Run: headless pygame with SDL's dummy video driver; simulated clock (each Clock.tick advances the game by its frame time, no real sleeping); random seed 0; keys injected as events and as key.get_pressed() state; mouse plan: one left click at the window centre at the start of phase 2, then a move to the lower-right quarter at the start of phase 3.
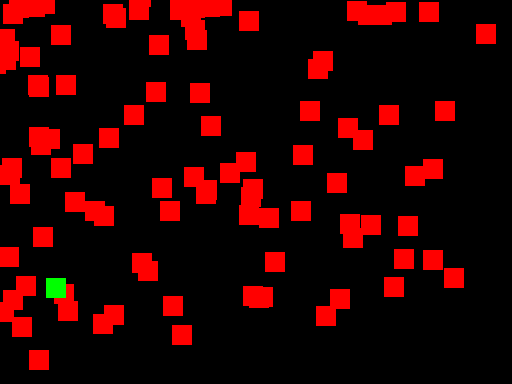
Frame 1 of 4 · flips 1–60 · no input
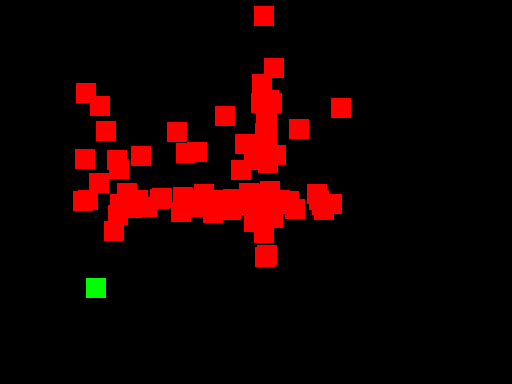
Frame 2 of 4 · flips 61–180 · clicked the window centre · tapped SPACE, RETURN · held RIGHT (→), D
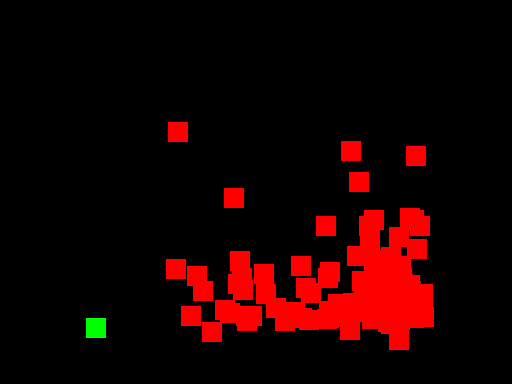
Frame 3 of 4 · flips 181–300 · moved the mouse to the lower-right quarter · held DOWN (↓), S
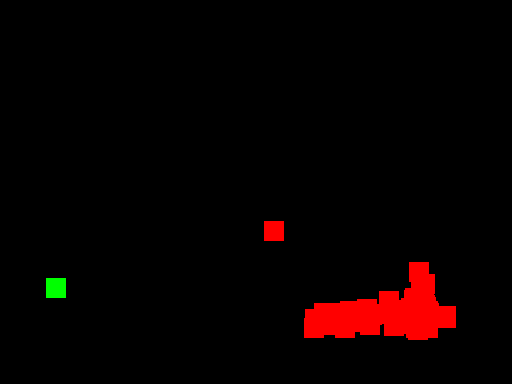
Frame 4 of 4 · flips 301–420 · held LEFT (←), A, UP (↑), W

The pygame program that drew these frames:

import pygame
from random import randint

pygame.init()

WINDOW_SIZE = pygame.Vector2(pygame.display.Info().current_w/2, pygame.display.Info().current_h/2)
ENTITY_SIZE = 20

screen = pygame.display.set_mode((WINDOW_SIZE.x, WINDOW_SIZE.y))
clock = pygame.time.Clock()
running = True

class C_Entity():
    def __init__(self, size):
        self.rect = pygame.Rect(randint(0, WINDOW_SIZE.x), randint(0, WINDOW_SIZE.y), size, size)

    def move(self, x, y):
        self.rect = self.rect.move(x, y)

class C_Enemy(C_Entity):
    def __init__(self, size):
        super().__init__(size)
        self.color = "red"

    def move_to_cursor(self):
        smallest_distance = 99999999 
        move_offset = [0, 0]
        
        for x_offset in [-1, 1]:             ## Loop through every pixel around the enemy entities, -1 and +1 of their current X
            for y_offset in [-1, 1]:
                
                dist = pygame.Vector2((self.rect.x + x_offset), (self.rect.y + y_offset)).distance_to(pygame.mouse.get_pos())
                if dist < smallest_distance:
                    smallest_distance = dist
                    move_offset = [x_offset, y_offset] * 2
        
        self.move(move_offset[0], move_offset[1])       

class C_Player(C_Entity):
    def __init__(self, size):
        super().__init__(size)
        self.color = "green"

    def keyboard_move(self, event):
        multi = 40
        if event.type == pygame.KEYDOWN:
            if event.key == pygame.K_UP:
                self.move(0, -1*multi)
            if event.key == pygame.K_DOWN:
                self.move(0, 1*multi)
            if event.key == pygame.K_LEFT:
                self.move(-1*multi, 0)
            if event.key == pygame.K_RIGHT:
                self.move(1*multi, 0)

class C_PointerList():
    pass #TODO: Add all the pointers to differnet managers in here, so we can easily call manager functions from other managers

class C_EntityManager():
    def __init__(self, screen):
        self.screen = screen
        self.entity_list = []
        self.player_list = []

    def init_enemy(self, amount):
        for x in range(0, amount):
            self.entity_list.append(C_Enemy(ENTITY_SIZE))

    def render_enemies(self):
        for entity in self.entity_list:
            if isinstance(entity, C_Enemy):
                pygame.draw.rect(screen, entity.color, entity.rect, ENTITY_SIZE)

    def random_movement(self, randomness): #TODO: Remove for loop and call it within the move_to_cursor() func, then run it per entity
        for entity in self.entity_list:
            if isinstance(entity, C_Enemy):
                if entity.rect.x <= WINDOW_SIZE.x - 10 or WINDOW_SIZE.y - 10 <= 720 and (entity.rect.x + entity.rect.y >= 0): #scuffed boundry check
                    entity.move(randint(randomness*-1, randomness), randint(randomness*-1, randomness))

    def move_to_cursor(self):
        for entity in self.entity_list:
            if isinstance(entity, C_Enemy):
                entity.move_to_cursor()


class C_PlayerManager():
    def __init__(self):
        self.player_list = []

    def init_player(self):
       self.player_list.append(C_Player(ENTITY_SIZE)) 

    def move_players(self, event):
        for player in self.player_list:
            if isinstance(player, C_Player):
                player.keyboard_move(event)
    
    def render_players(self):
        for player in self.player_list:
            if isinstance(player, C_Player):
                pygame.draw.rect(screen, player.color, player.rect, ENTITY_SIZE)

EntityManager = C_EntityManager(screen)
PlayerManager = C_PlayerManager()
EntityManager.init_enemy(100)
PlayerManager.init_player()

while running == True:
    for current_event in pygame.event.get():
        if current_event.type == pygame.QUIT:
            running = False
       
        if current_event.type == pygame.MOUSEBUTTONUP:
            # THIS IS GOING TO HAVE BUILDING FOR WHEN THE PLAYER CLICKS
            print(f"Cursor pos: {pygame.mouse.get_pos()}")
        
        if current_event.type == pygame.KEYDOWN:
            PlayerManager.move_players(current_event)
            
    screen.fill("black")

    EntityManager.random_movement(5)
    EntityManager.move_to_cursor()
    EntityManager.render_enemies()
    PlayerManager.render_players()

    pygame.display.flip()
    clock.tick(60)

pygame.quit()
